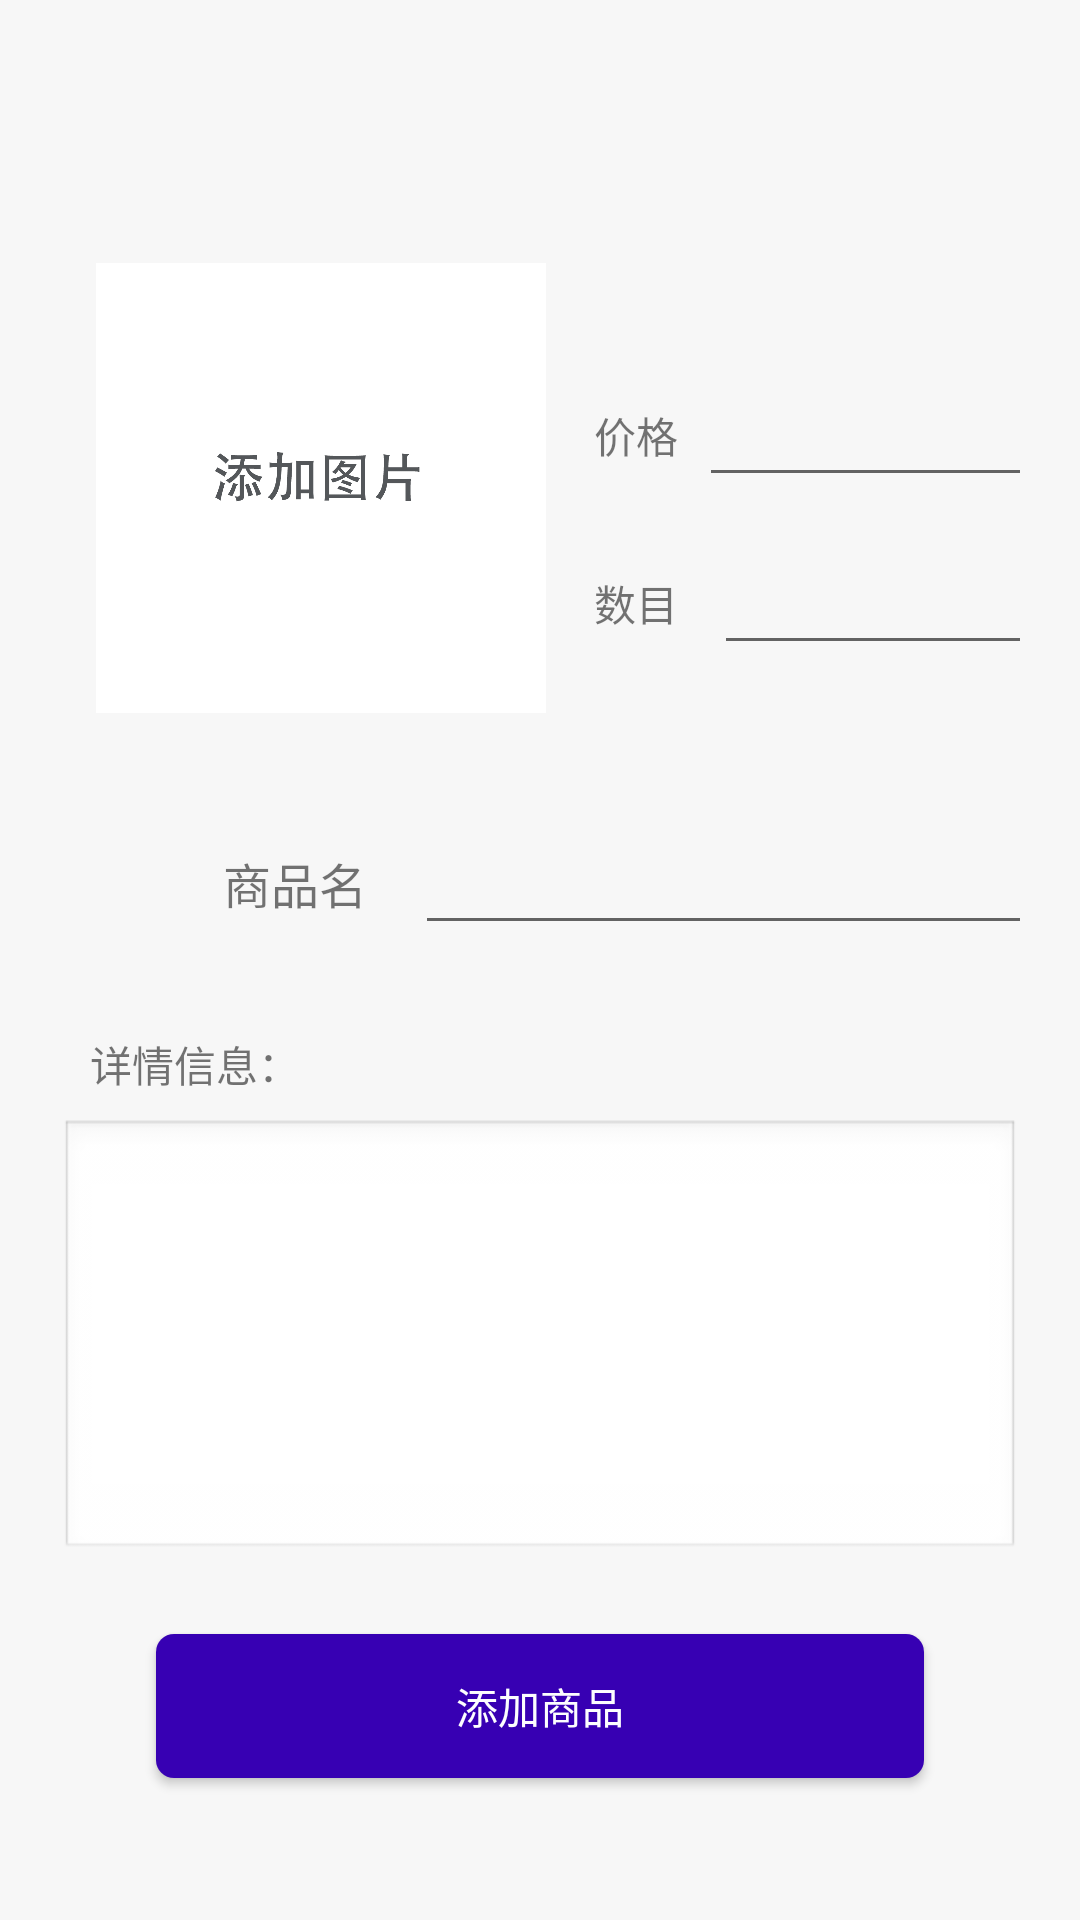

Produce the Android XML layout that renders to this screen, including the resource entries it uses.
<!-- AndroidManifest.xml: fallback theme Theme.MaterialComponents.DayNight.NoActionBar -->
<!-- res/layout/layout_add.xml -->
<?xml version="1.0" encoding="utf-8"?>
<androidx.constraintlayout.widget.ConstraintLayout xmlns:android="http://schemas.android.com/apk/res/android"
    xmlns:app="http://schemas.android.com/apk/res-auto"
    xmlns:tools="http://schemas.android.com/tools"
    android:layout_width="match_parent"
    android:layout_height="match_parent"
    android:background="#08000000"
    android:padding="20dp">

    <TextView
        android:id="@+id/textView13"
        android:layout_width="wrap_content"
        android:layout_height="wrap_content"
        android:layout_marginTop="45dp"
        android:text="商品名"
        android:textSize="16sp"
        app:layout_constraintEnd_toEndOf="parent"
        app:layout_constraintHorizontal_bias="0.2"
        app:layout_constraintStart_toStartOf="parent"
        app:layout_constraintTop_toBottomOf="@+id/imageView7"
        />

    <EditText
        android:id="@+id/editTextTextPersonName2"
        android:layout_width="wrap_content"
        android:layout_height="wrap_content"
        android:layout_marginStart="16dp"
        android:ems="10"
        android:inputType="textPersonName"
        android:maxLength="8"
        app:layout_constraintBottom_toBottomOf="@+id/textView13"
        app:layout_constraintStart_toEndOf="@+id/textView13"
        app:layout_constraintTop_toTopOf="@+id/textView13" />

    <TextView
        android:id="@+id/textView10"
        android:layout_width="wrap_content"
        android:layout_height="wrap_content"
        android:layout_marginStart="16dp"
        android:text="数目"
        app:layout_constraintBottom_toTopOf="@+id/guideline"
        app:layout_constraintStart_toEndOf="@+id/imageView7"
        app:layout_constraintTop_toTopOf="parent"
        app:layout_constraintVertical_bias="0.61" />

    <TextView
        android:id="@+id/textView12"
        android:layout_width="wrap_content"
        android:layout_height="wrap_content"
        android:layout_marginStart="16dp"
        android:text="价格"

        app:layout_constraintBottom_toTopOf="@+id/guideline"
        app:layout_constraintStart_toEndOf="@+id/imageView7"
        app:layout_constraintTop_toTopOf="parent"
        app:layout_constraintVertical_bias="0.41000003" />

    <EditText
        android:id="@+id/editTextTextPersonName"
        android:layout_width="120dp"
        android:layout_height="wrap_content"
        android:layout_marginStart="7dp"
        android:ems="10"
        android:maxLength="8"
        android:inputType="number"
        app:layout_constraintBottom_toBottomOf="@+id/textView12"
        app:layout_constraintStart_toEndOf="@+id/textView12"
        app:layout_constraintTop_toTopOf="@+id/textView12" />

    <EditText
        android:id="@+id/editTextNumber"
        android:layout_width="120dp"
        android:layout_height="wrap_content"
        android:layout_marginStart="12dp"
        android:ems="10"
        android:inputType="number"
        android:maxLength="2"
        app:layout_constraintBottom_toBottomOf="@+id/textView10"
        app:layout_constraintStart_toEndOf="@+id/textView10"
        app:layout_constraintTop_toTopOf="@+id/textView10" />

    <ImageView
        android:id="@+id/imageView7"
        android:layout_width="150dp"
        android:layout_height="150dp"
        android:background="@drawable/add_pic"
        app:layout_constraintBottom_toTopOf="@+id/guideline"
        app:layout_constraintDimensionRatio="w,1:1"
        app:layout_constraintEnd_toEndOf="parent"
        app:layout_constraintHorizontal_bias="0.07"
        app:layout_constraintStart_toStartOf="parent"
        app:layout_constraintTop_toTopOf="parent"
        app:layout_constraintVertical_bias="0.45"
         />

    <androidx.constraintlayout.widget.Guideline
        android:id="@+id/guideline"
        android:layout_width="wrap_content"
        android:layout_height="wrap_content"
        android:orientation="horizontal"
        app:layout_constraintGuide_percent="0.500684" />

    <TextView
        android:id="@+id/textView14"
        android:layout_width="wrap_content"
        android:layout_height="wrap_content"
        android:layout_marginStart="10dp"
        android:layout_marginTop="24dp"
        android:text="详情信息："
        app:layout_constraintStart_toStartOf="parent"
        app:layout_constraintTop_toTopOf="@+id/guideline" />

    <EditText
        android:id="@+id/add_content"
        android:layout_width="fill_parent"
        android:layout_height="wrap_content"
        android:layout_marginTop="8dp"
        android:background="@android:drawable/edit_text"
        android:enabled="true"
        android:gravity="top"
        android:inputType="textMultiLine"
        android:maxLines="10"
        android:minLines="6"
        android:scrollbars="vertical"
        app:layout_constraintEnd_toEndOf="parent"
        android:maxLength="40"
        app:layout_constraintStart_toStartOf="parent"
        app:layout_constraintTop_toBottomOf="@+id/textView14" />

    <Button
        android:id="@+id/button"
        android:layout_width="match_parent"
        android:layout_height="wrap_content"
        android:layout_marginStart="32dp"
        android:layout_marginTop="24dp"
        android:layout_marginEnd="32dp"
        android:background="@drawable/my_button"
        android:rotation="0"
        android:text="添加商品"
        android:textColor="#fdfeff"
        android:textSize="14dp"
        app:layout_constraintEnd_toEndOf="parent"
        app:layout_constraintStart_toStartOf="parent"
        app:layout_constraintTop_toBottomOf="@+id/add_content" />

</androidx.constraintlayout.widget.ConstraintLayout>
<!-- resources referenced by this layout -->
<resources>
  <!-- drawable add_pic: png bitmap (drawable, 25357 bytes) -->
  <!-- drawable my_button (drawable-v24) -->
  <?xml version="1.0" encoding="utf-8"?>
  <shape xmlns:android="http://schemas.android.com/apk/res/android">
      <solid android:color="?attr/colorPrimaryDark"/>
      <corners android:radius="6dp"/>
  
  </shape>
</resources>
